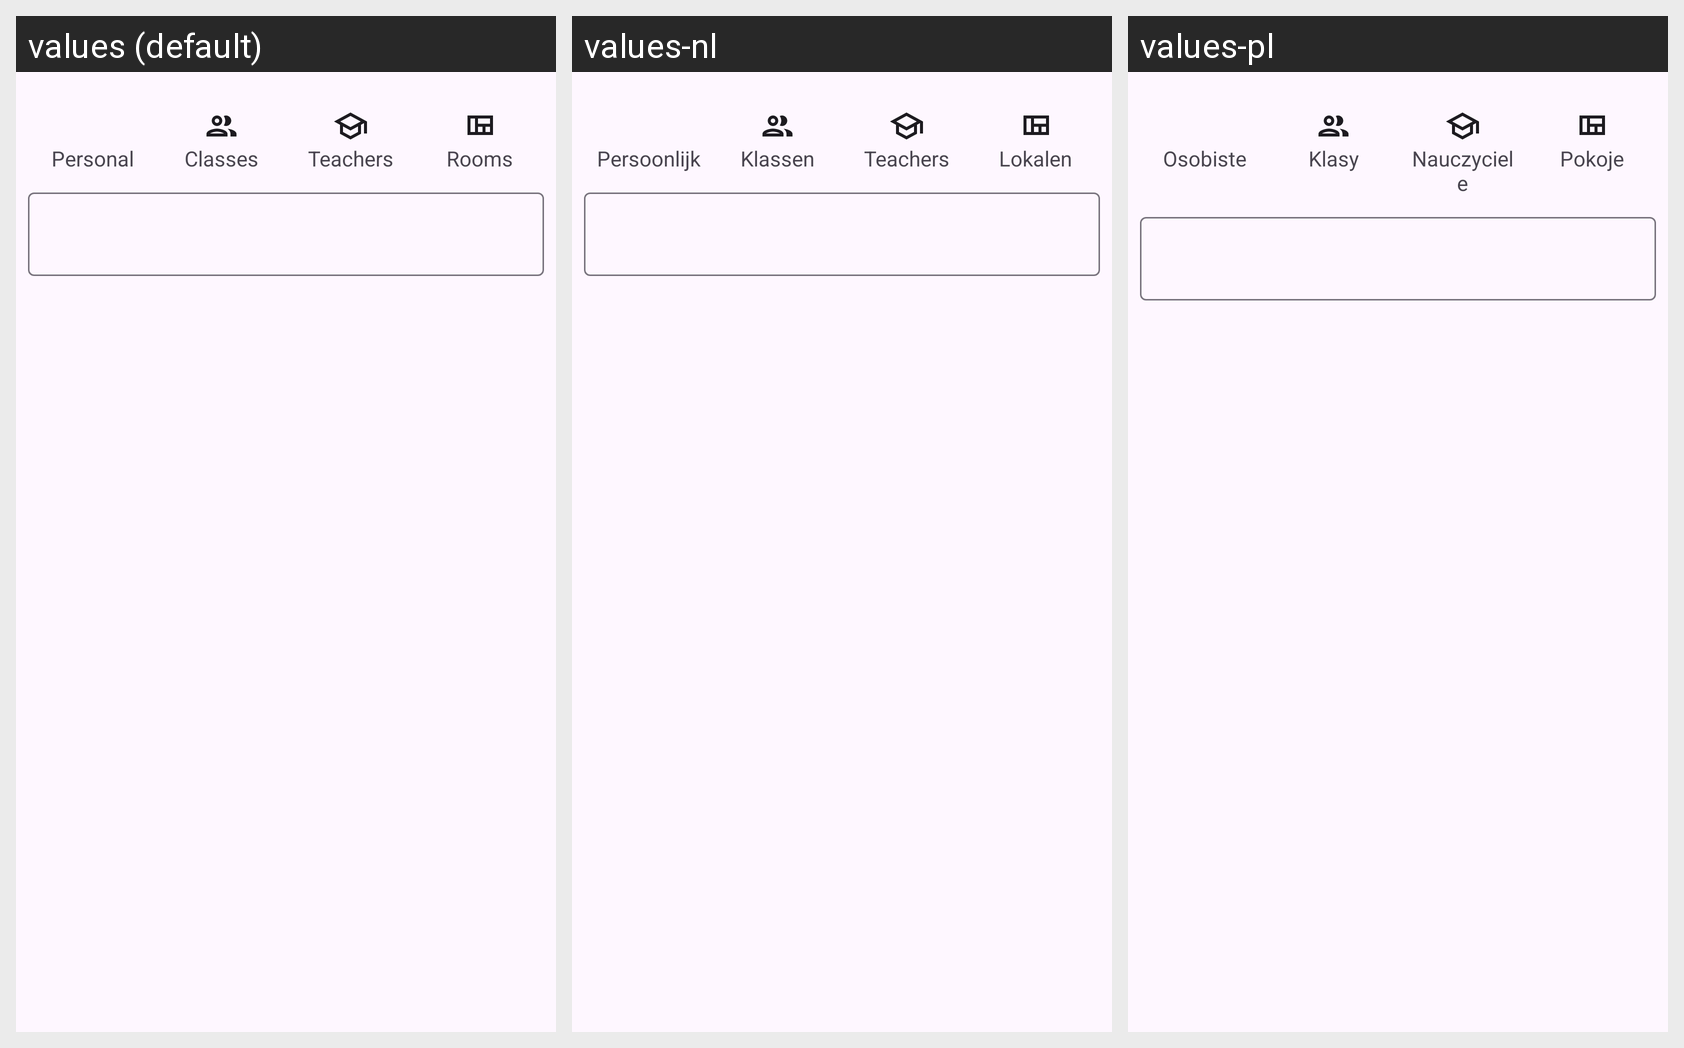

Strings drawn on this Android screen and how each of the app's shown locales translates them:
Android screen res/layout/dialog_element_picker.xml rendered under 3 locales, left to right: values (default), values-nl, values-pl. Device: Nexus 5 (rendered at 1080×1920; each locale shown at half size, 540×960, under a caption strip naming it); theme AppTheme.
Other locales in the repository, not shown: values-de, values-es, values-eu, values-fr, values-hr, values-nb, values-ru, values-tr, values-zh-rCN.
Strings drawn on this screen, with the default value and each locale's value (text and hints the layout hard-codes, and strings that could not be matched under every locale, appear in the picture but are not listed):

all_personal
  values: Personal
  values-nl: Persoonlijk
  values-pl: Osobiste

all_classes
  values: Classes
  values-nl: Klassen
  values-pl: Klasy

all_teachers
  values: Teachers
  values-nl: Teachers  [not translated; the default value is used]
  values-pl: Nauczyciele

all_rooms
  values: Rooms
  values-nl: Lokalen
  values-pl: Pokoje
